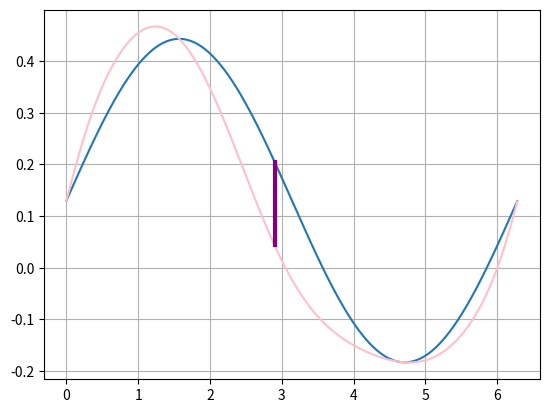

Recreate this plot in Python.
import sys
from functools import reduce
import numpy as np
import matplotlib.pyplot as plt

def psi(phi):
    return k1 * np.sin(phi) + k2

def f0(phi):
    return np.cos(phi + alpha)

def f1(phi):
    return np.cos(psi(phi) + betta)

def f2():
    return 1

def F(phi):
    return np.cos(phi + alpha - psi(phi) - betta)

def max_error():
    return reduce(lambda x, y: x if np.abs(x) > np.abs(y) else y, delta_psi), \
           list(delta_psi).index(reduce(lambda x, y: x if np.abs(x) > np.abs(y) else y, delta_psi))

def print_result():
    print(f'\nДлина кривошипа: {a:.3f} \nДлина шатуна: {b:.3f} \nДлина коромысла: {c:.3f} \nДлина стойки: {d:.3f}')
    print(f'Максимальный угол давления: {max(v):.3f} при delta_phi = {phi_change[np.argmax(v)]:.3f}')
    print(f'Максимальное значение погрешности: {np.abs(max_error):.3f} при delta_phi = {phi_change[index_max_error]:.3f}')

def print_graphics():
    plt.plot(phi_change, psi_f)
    plt.plot(phi_change, [psi_f[i] + delta_psi[i] for i in range(len(phi_change))], color='pink')
    plt.plot([phi_change[index_max_error], phi_change[index_max_error]],
             [psi_f[index_max_error], psi_f[index_max_error] + max_error], color='purple', linewidth='3')
    plt.grid()
    plt.show()


alpha = 3
betta = np.radians(140)
k1 = 0.313
k2 = 0.13
v_d = 1.3

phi_m = 2 * np.pi
phi3 = phi_m
phi2 = 0.75 * phi_m
phi1 = 0.25 * phi_m
phi_change = np.arange(0, phi_m, 0.01)
d = 1

matrix_coefficients = [[np.cos(phi1 + alpha), np.cos(psi(phi1) + betta), 1],
                       [np.cos(phi2 + alpha), np.cos(psi(phi2) + betta), 1],
                       [np.cos(phi3 + alpha), np.cos(psi(phi3) + betta), 1]]
column_tree_members = [np.cos(phi1 + alpha - psi(phi1) - betta),
                       np.cos(phi2 + alpha - psi(phi2) - betta),
                       np.cos(phi3 + alpha - psi(phi3) - betta)]
p = np.linalg.solve(matrix_coefficients, column_tree_members)


a = 1 / p[1]
c = -1 / p[0]
b = np.sqrt(a * a + c * c + 1 - 2 * c * a * p[2])
#l_sqr = a**2 + 1 - 2 * a * np.cos(phi_elem);
v = [np.arcsin((b**2 + c**2 - (a**2 + 1 - 2 * a * np.cos(phi_elem))) / (2 * b * c)) for phi_elem in phi_change]

psi_f = [psi(phi_elem) for phi_elem in phi_change]

delta_q = [-2 * a * c * (p[0] * f0(phi_elem) + p[1] * f1(phi_elem) +
                         p[2] * f2() - F(phi_elem)) for phi_elem in phi_change]
delta_psi = [delta_q[i] / (2 * b * c * np.cos(v[i])) for i in range(len(phi_change))]

max_error, index_max_error = max_error()

print_result()
print_graphics()